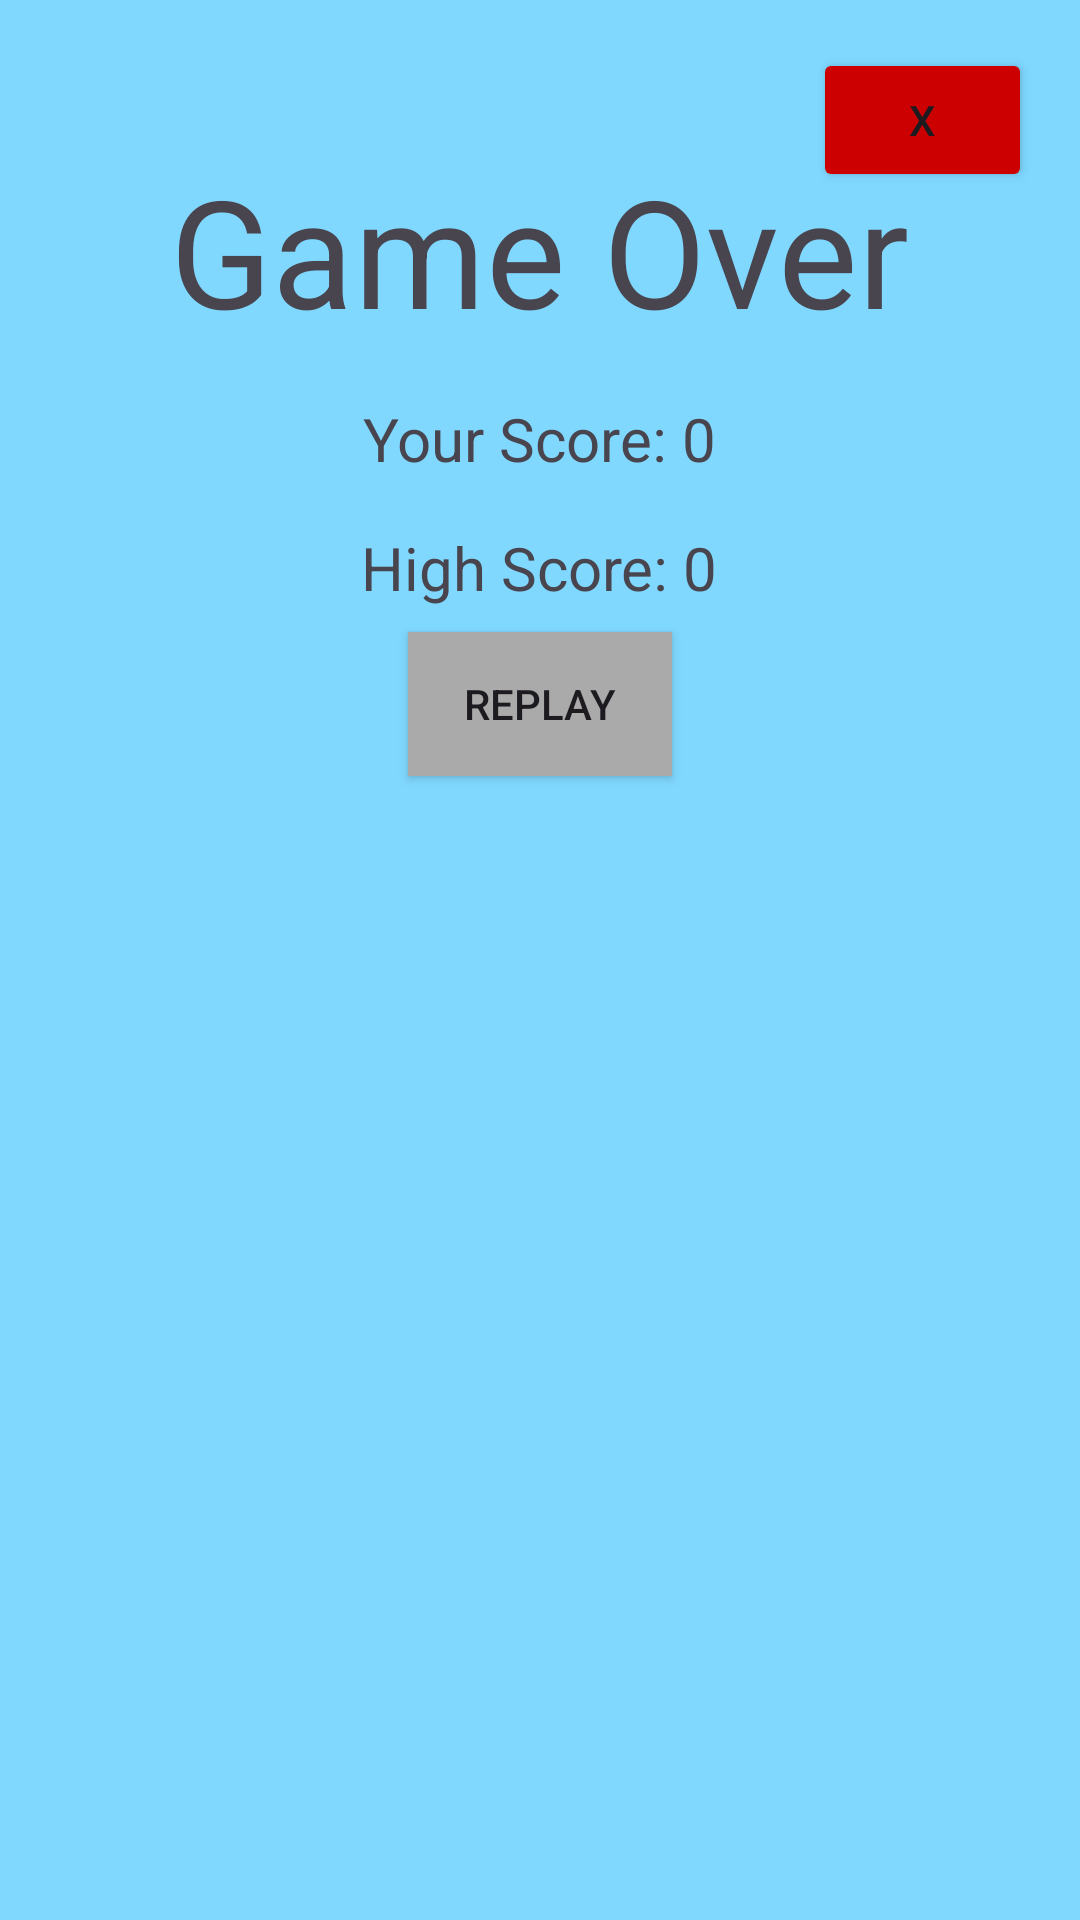

Produce the Android XML layout that renders to this screen, including the resource entries it uses.
<!-- AndroidManifest.xml: application theme Theme.Crossyroadsgame -->
<!-- res/layout/screen_end.xml -->
<RelativeLayout xmlns:android="http://schemas.android.com/apk/res/android"
    android:layout_width="match_parent"
    android:layout_height="match_parent"
    android:background="#80D8FF">

    <TextView
        android:id="@+id/gameOverText"
        android:layout_width="wrap_content"
        android:layout_height="wrap_content"
        android:text="Game Over"
        android:textSize="50sp"
        android:layout_centerHorizontal="true"
        android:layout_marginTop="50dp" />

    <TextView
        android:id="@+id/userScoreTextView"
        android:layout_width="wrap_content"
        android:layout_height="wrap_content"
        android:text="Your Score: 0"
        android:textSize="20sp"
        android:layout_below="@+id/gameOverText"
        android:layout_centerHorizontal="true"
        android:layout_marginTop="16dp" />

    <TextView
        android:id="@+id/highScoreTextView"
        android:layout_width="wrap_content"
        android:layout_height="wrap_content"
        android:text="High Score: 0"
        android:textSize="20sp"
        android:layout_below="@+id/userScoreTextView"
        android:layout_centerHorizontal="true"
        android:layout_marginTop="16dp" />

    <Button
        android:id="@+id/replayButton"
        android:layout_width="wrap_content"
        android:layout_height="wrap_content"
        android:onClick="replayGame"
        android:text="Replay"
        android:layout_below="@+id/highScoreTextView"
        android:layout_centerHorizontal="true"
        android:layout_marginTop="8dp"
        android:background="@android:color/darker_gray" />

    <Button
        android:id="@+id/closeButton"
        android:layout_width="73dp"
        android:layout_height="wrap_content"
        android:backgroundTint="@android:color/holo_red_dark"
        android:onClick="closeGameOverScreen"
        android:text="X"
        android:layout_alignParentEnd="true"
        android:layout_marginEnd="16dp"
        android:layout_marginTop="16dp" />

</RelativeLayout>
<!-- resources referenced by this layout -->
<resources>
  <style name="Theme.Crossyroadsgame" parent="Base.Theme.Crossyroadsgame" />
  <style name="Base.Theme.Crossyroadsgame" parent="Theme.Material3.DayNight.NoActionBar">
          
          
      </style>
</resources>
